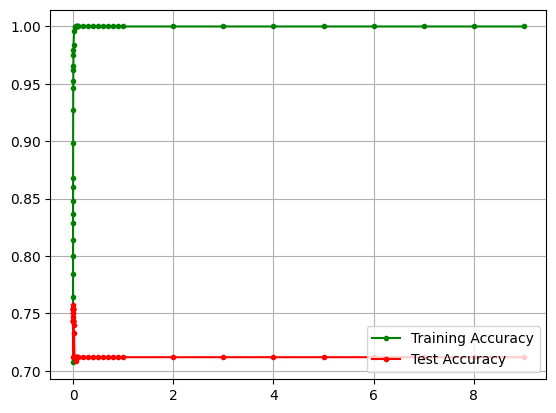

Source data for this figure (header and first rows):
0.0001, 0.7072, 0.7118
0.0002, 0.7646, 0.7465
0.0003, 0.7845, 0.7
0.0004, 0.8002, 0.7535
0.0005, 0.8141, 0.7
0.0006, 0.8288, 0.7535
0.0007, 0.8367, 0.7535
0.0008, 0.848, 0.7535
0.0009, 0.8601, 0.7535
0.001, 0.8679, 0.7535
0.002, 0.8983, 0.7569
0.003, 0.927, 0.7431
0.004, 0.9461, 0.7431
0.005, 0.9522, 0.7535
0.006, 0.9618, 0.7431
0.007, 0.9652, 0.7431
0.008, 0.9748, 0.7431
0.009, 0.9791, 0.7431
0.01, 0.9835, 0.7396
0.02, 0.9957, 0.7326
0.03, 0.9991, 0.7118
0.04, 0.9991, 0.7118
0.05, 1.0, 0.7083
0.06, 1.0, 0.7118
0.07, 1.0, 0.7118
0.08, 1.0, 0.7118
0.09, 1.0, 0.7118
0.1, 1.0, 0.7118
0.2, 1.0, 0.7118
0.3, 1.0, 0.7118
0.4, 1.0, 0.7118
0.5, 1.0, 0.7118
0.6, 1.0, 0.7118
0.7, 1.0, 0.7118
0.8, 1.0, 0.7118
0.9, 1.0, 0.7118
1.0, 1.0, 0.7118
2.0, 1.0, 0.7118
3.0, 1.0, 0.7118
4.0, 1.0, 0.7118
5.0, 1.0, 0.7118
6.0, 1.0, 0.7118
7.0, 1.0, 0.7118
8.0, 1.0, 0.7118
9.0, 1.0, 0.7118
0.002, 0.8983, 0.7569
